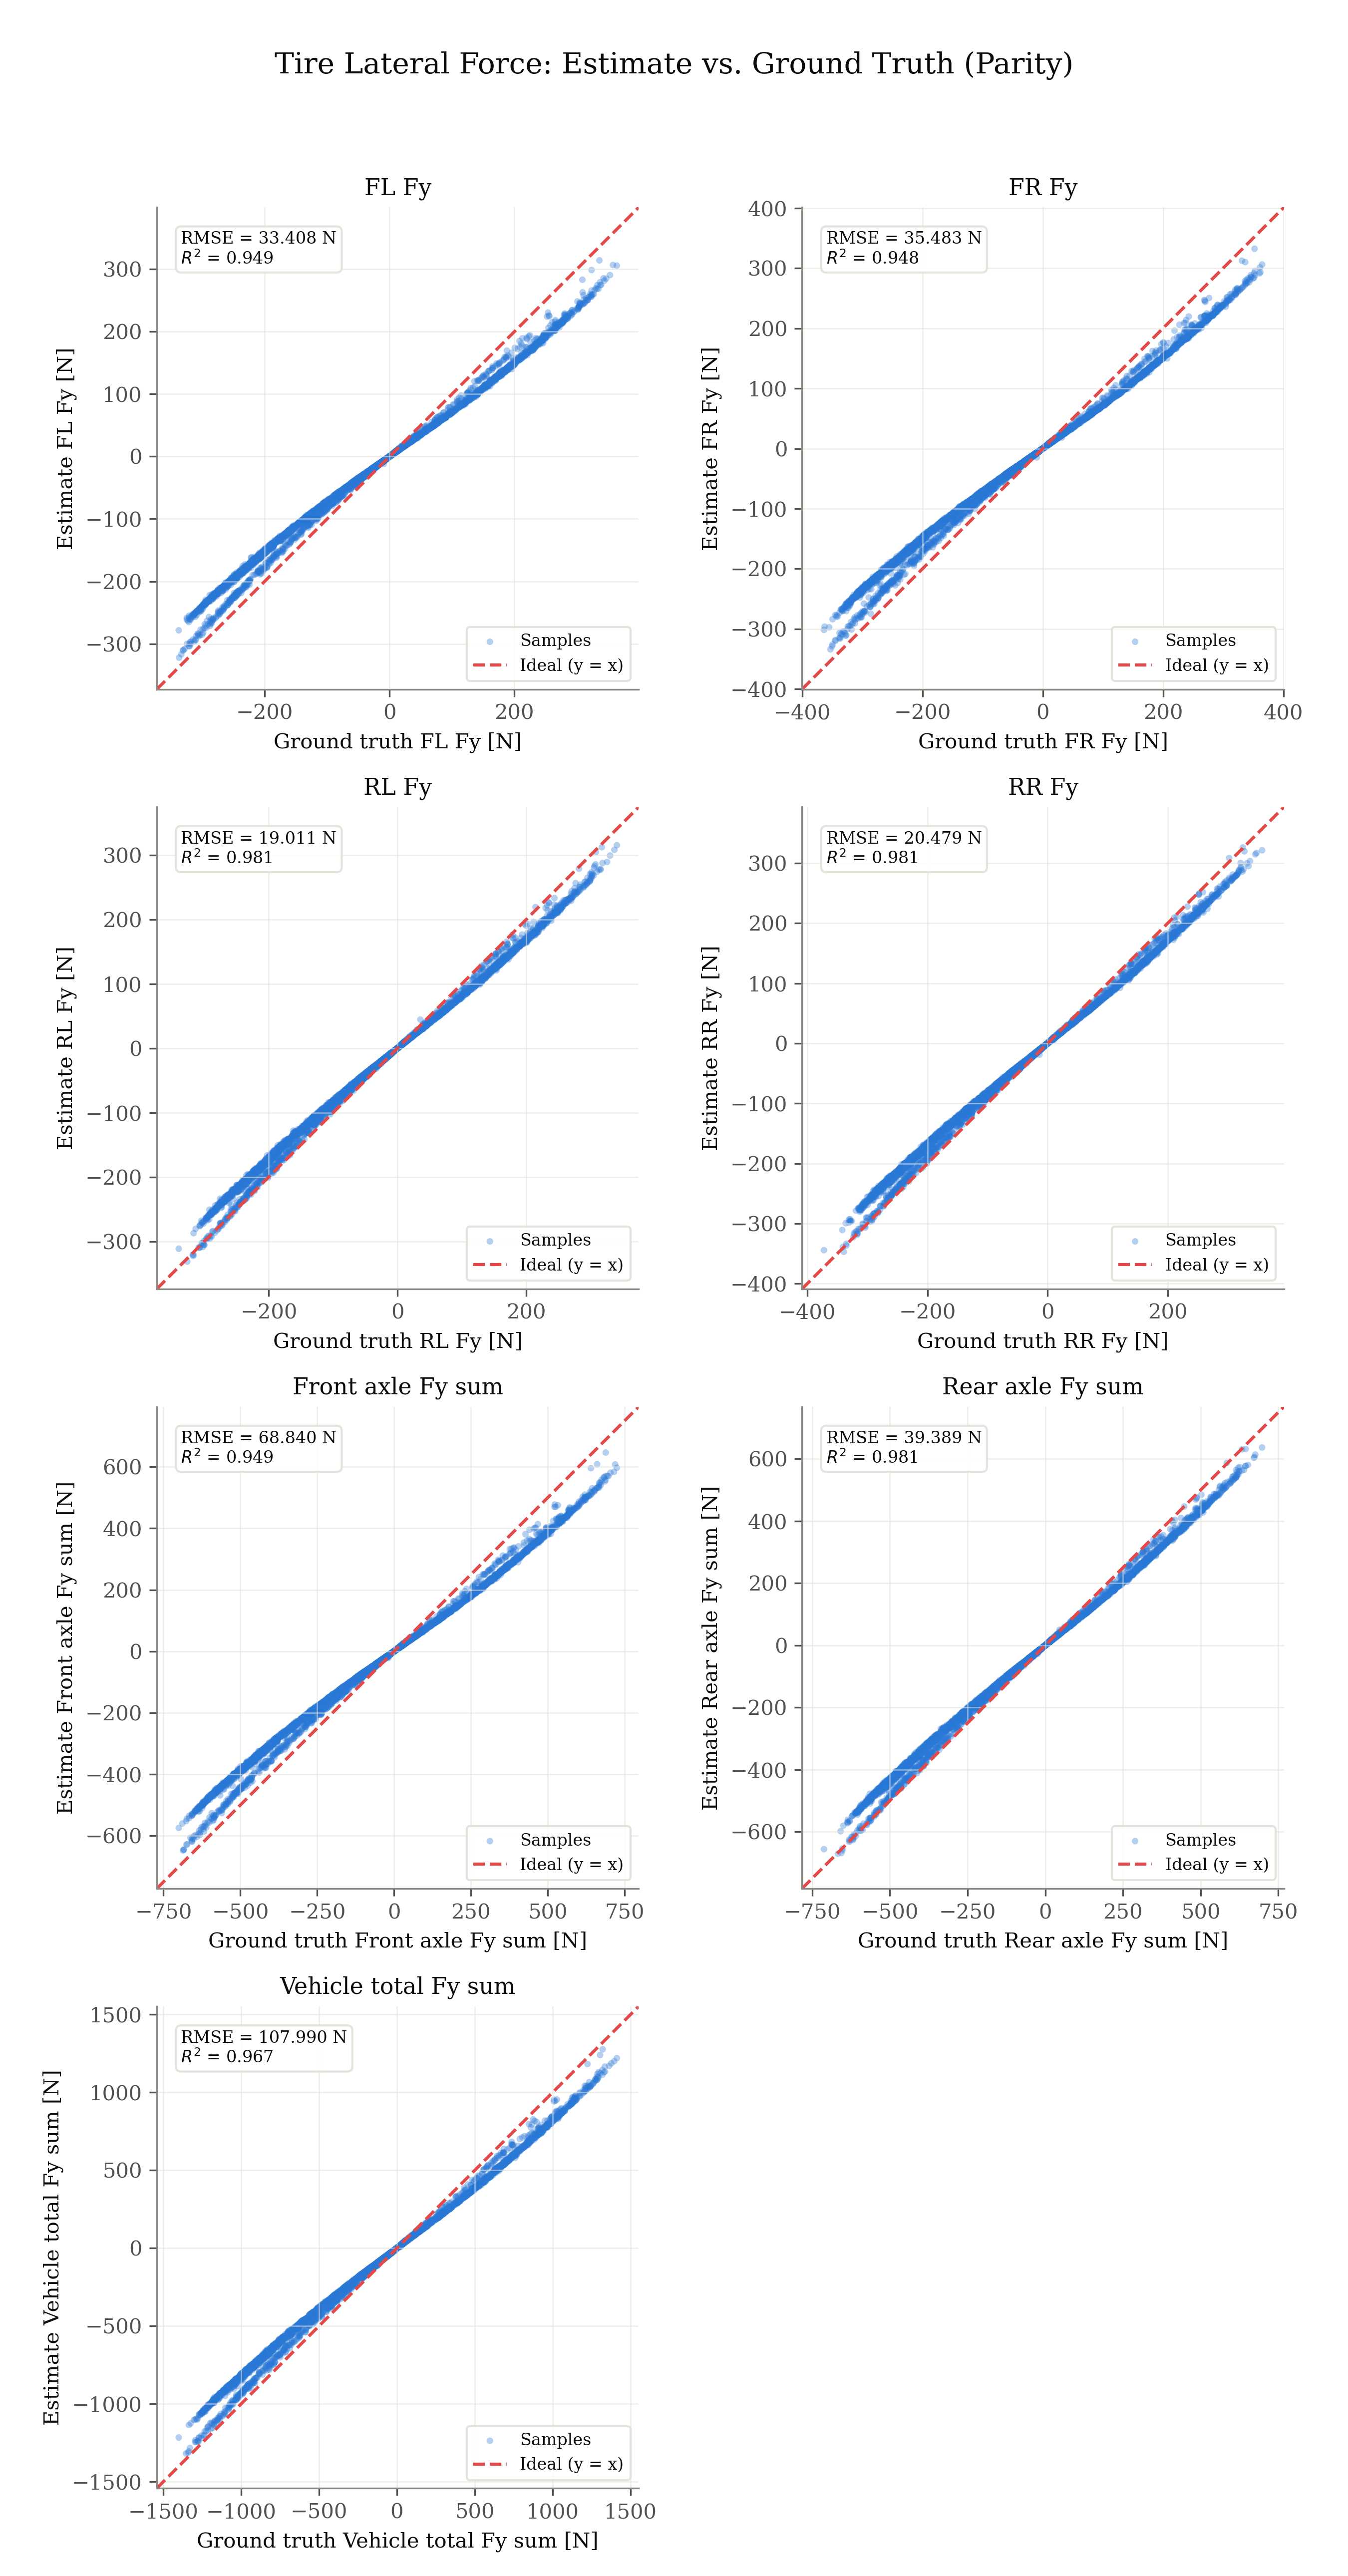

Data behind this chart, as committed beside it:
signal, unit, ground_truth, estimate
fl_fy, N, 165.4, 141.8
fl_fy, N, 171.3, 149.1
fl_fy, N, 188, 169.7
fl_fy, N, 158.2, 136.8
fl_fy, N, 142.2, 120.7
fl_fy, N, 111.7, 94.8
fl_fy, N, 108, 91.22
fl_fy, N, 76.54, 63.54
fl_fy, N, 43.41, 34.81
fl_fy, N, 39.8, 32.6
fl_fy, N, 10.58, 8.317
fl_fy, N, 8.231, 6.269
fl_fy, N, -16.29, -12.86
fl_fy, N, -22.96, -18.38
fl_fy, N, -37.36, -30.44
fl_fy, N, -55.71, -46.21
fl_fy, N, -58.55, -48.79
fl_fy, N, -75.93, -63.91
fl_fy, N, -76.95, -64.44
fl_fy, N, -90.93, -75.81
fl_fy, N, -90.31, -75.27
fl_fy, N, -104.2, -87.29
fl_fy, N, -103.4, -88.63
fl_fy, N, -118.8, -101.1
fl_fy, N, -115.6, -97.46
fl_fy, N, -130.3, -112
fl_fy, N, -146.3, -123.4
fl_fy, N, -143.5, -120.7
fl_fy, N, -161.5, -137.2
fl_fy, N, -181.5, -156.2
fl_fy, N, -187.3, -161.9
fl_fy, N, -208.2, -181.7
fl_fy, N, -210, -184.5
fl_fy, N, -231.2, -206.9
fl_fy, N, -236.8, -214.4
fl_fy, N, -259.3, -235.3
fl_fy, N, -263.6, -240.8
fl_fy, N, -287.5, -271.3
fl_fy, N, -293.2, -274
fl_fy, N, -304.9, -287.6
fl_fy, N, -310.2, -294.1
fl_fy, N, -311.3, -293.3
fl_fy, N, -321.3, -303.8
fl_fy, N, -318.5, -300.5
fl_fy, N, -328.2, -308.3
fl_fy, N, -318.3, -296.6
fl_fy, N, -320.5, -299.8
fl_fy, N, -309.6, -287.2
fl_fy, N, -299.3, -277.2
fl_fy, N, -290.5, -268.7
fl_fy, N, -282.3, -260.8
fl_fy, N, -269.5, -247.6
fl_fy, N, -264.8, -243
fl_fy, N, -259.8, -238.1
fl_fy, N, -242, -219.6
fl_fy, N, -233.8, -211.2
fl_fy, N, -235.2, -212
fl_fy, N, -228.3, -204.4
fl_fy, N, -224.8, -199
fl_fy, N, -229.1, -202.6
... 35,486 more rows
